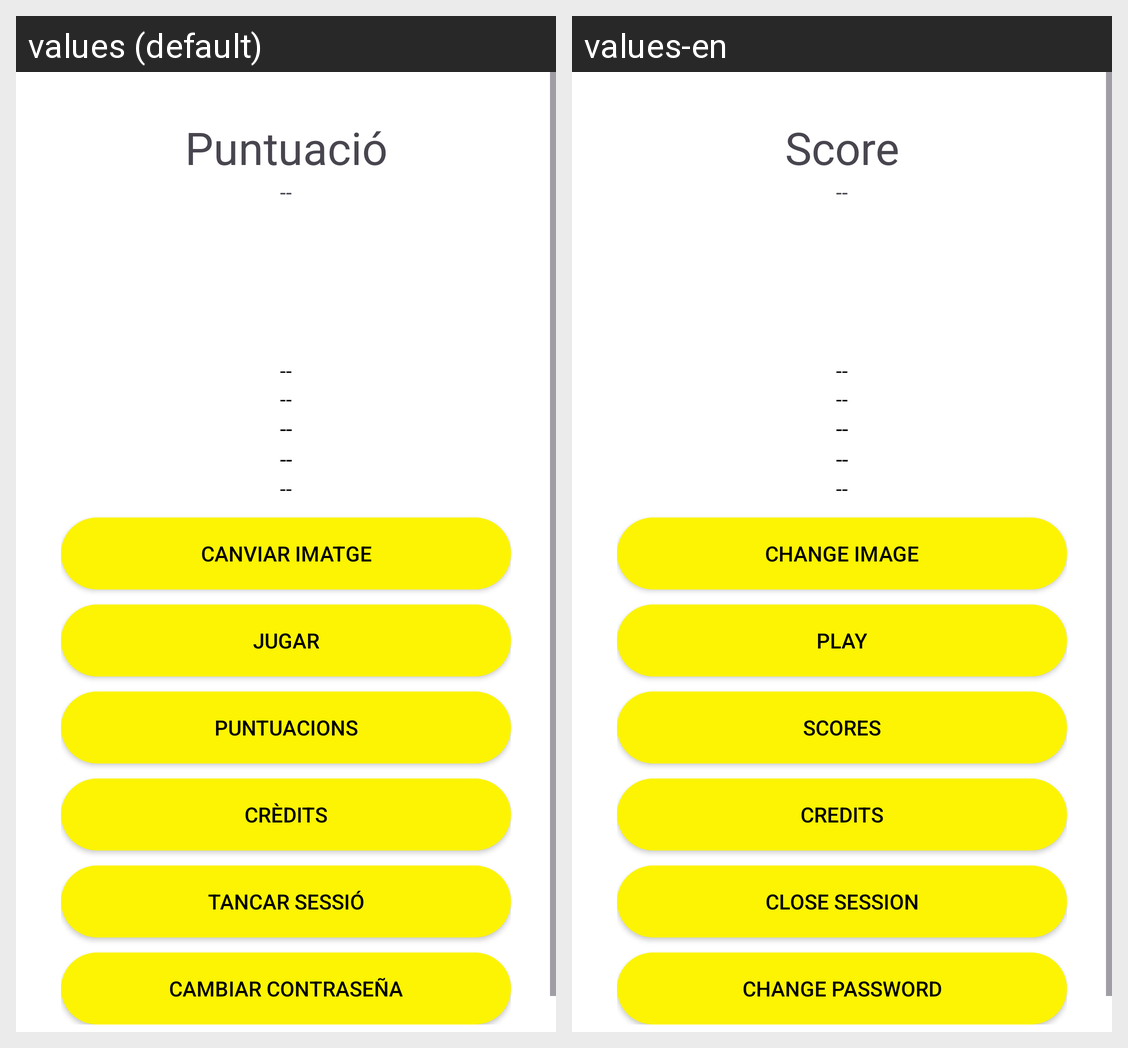

For this localized Android screen grid, give each drawn string resource with its value in every locale shown.
Android screen res/layout/activity_menu.xml rendered under 2 locales, left to right: values (default), values-en. Device: Nexus 5 (rendered at 1080×1920; each locale shown at half size, 540×960, under a caption strip naming it); theme Theme.M8_Projecte_f1_2.
Strings drawn on this screen, with the default value and each locale's value (text and hints the layout hard-codes, and strings that could not be matched under every locale, appear in the picture but are not listed):

miPuntuaciotxt
  values: Puntuació
  values-en: Score

puntuacio
  values: --
  values-en: --

uid
  values: --
  values-en: --

correo
  values: --
  values-en: --

edat
  values: --
  values-en: --

poblacio
  values: --
  values-en: --

nom
  values: --
  values-en: --

editarBtn
  values: Canviar Imatge
  values-en: Change Image

jugarBtn
  values: Jugar
  values-en: PLAY

PuntuacionsBtn
  values: Puntuacions
  values-en: Scores

CreditsBtn
  values: Crèdits
  values-en: Credits

tancarSessio
  values: Tancar Sessió
  values-en: Close Session

cambiaPassBtn
  values: Cambiar Contraseña
  values-en: Change Password
